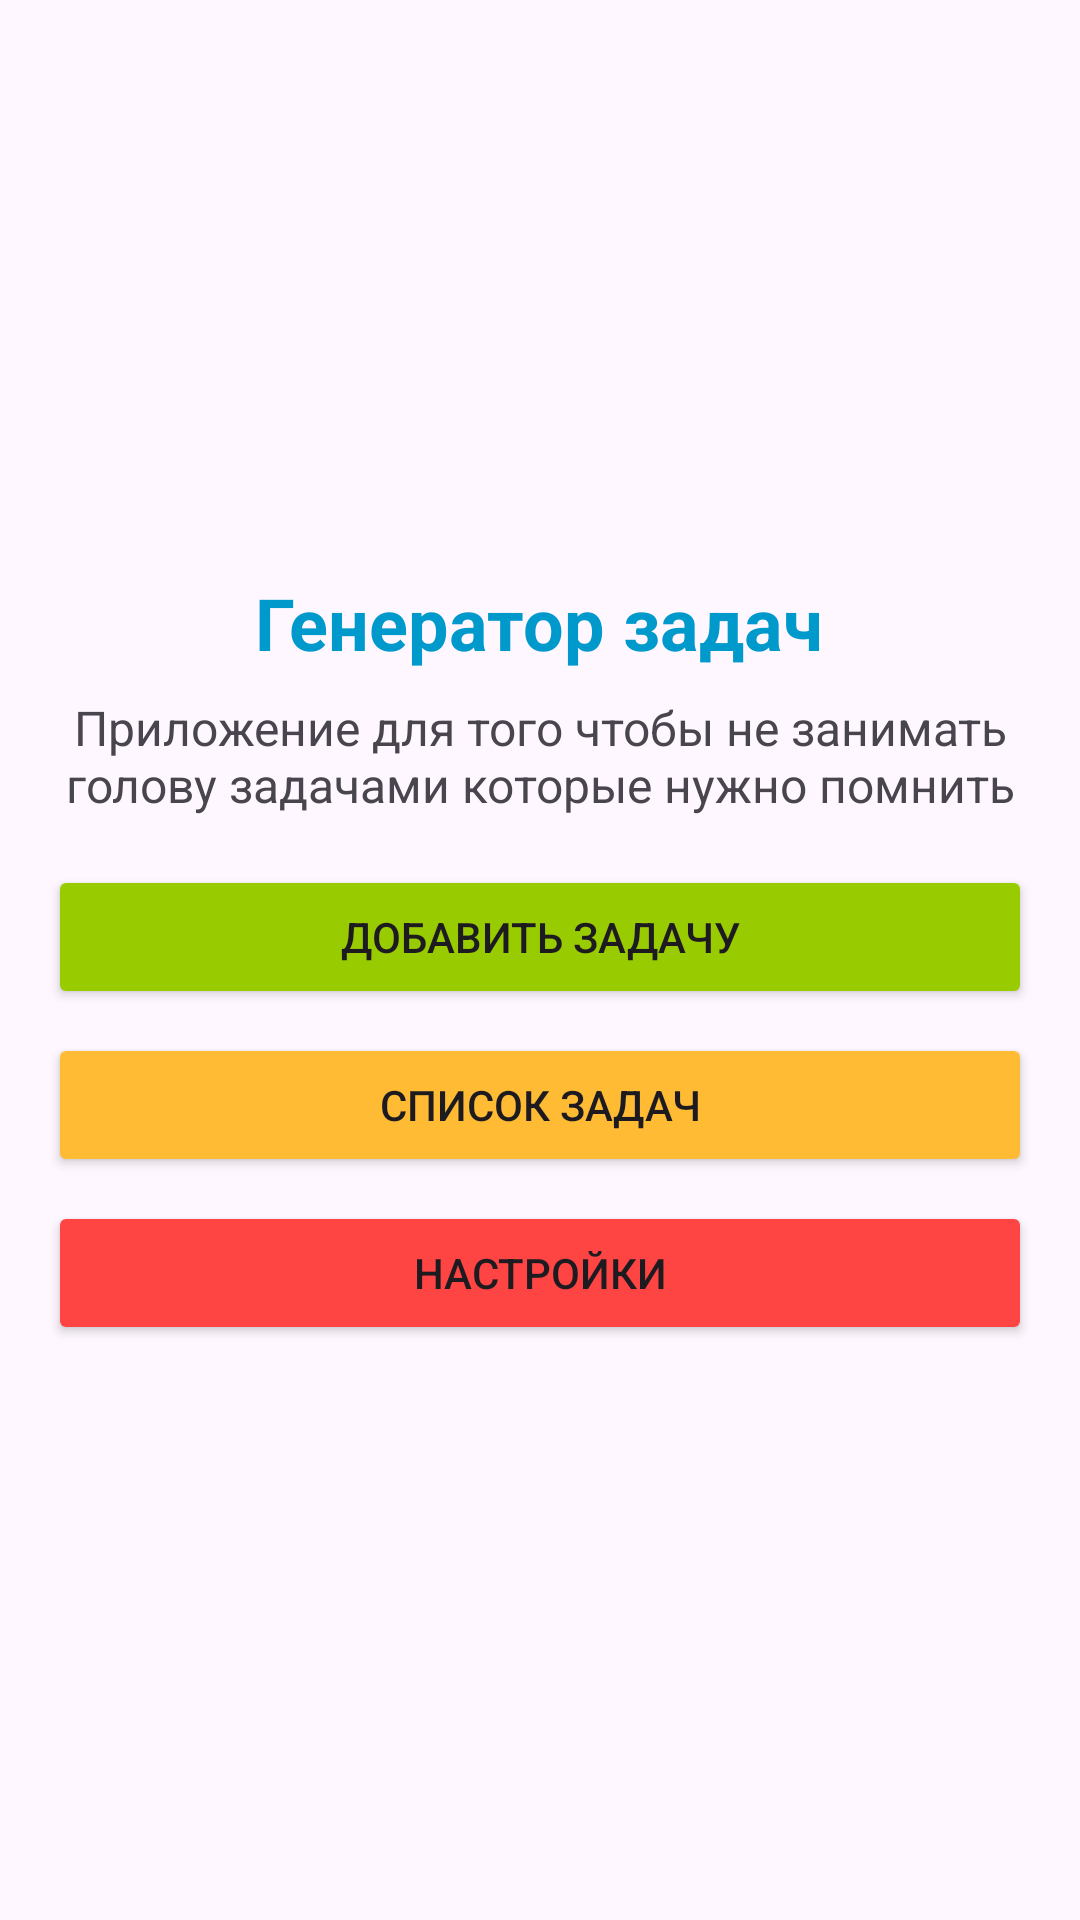

Write the Android layout XML for this screen, with the resource values it uses.
<!-- AndroidManifest.xml: application theme Theme.Kozhukhov -->
<!-- res/layout/activity_main.xml -->
<?xml version="1.0" encoding="utf-8"?>
<LinearLayout xmlns:android="http://schemas.android.com/apk/res/android"
    android:layout_width="match_parent"
    android:layout_height="match_parent"
    android:orientation="vertical"
    android:gravity="center"
    android:padding="16dp">

    <TextView
        android:id="@+id/appTitle"
        android:layout_width="wrap_content"
        android:layout_height="wrap_content"
        android:text="Генератор задач"
        android:textColor="@android:color/holo_blue_dark"
        android:textSize="24sp"
        android:textStyle="bold" />

    <TextView
        android:id="@+id/appDescription"
        android:layout_width="wrap_content"
        android:layout_height="wrap_content"
        android:layout_marginTop="8dp"
        android:gravity="center"
        android:text="Приложение для того чтобы не занимать голову задачами которые нужно помнить"
        android:textSize="16sp" />

    <Button
        android:id="@+id/addTaskButton"
        android:layout_width="match_parent"
        android:layout_height="wrap_content"
        android:text="Добавить задачу"
        android:layout_marginTop="16dp"
        android:backgroundTint="@android:color/holo_green_light" />

    <Button
        android:id="@+id/taskListButton"
        android:layout_width="match_parent"
        android:layout_height="wrap_content"
        android:text="Список задач"
        android:layout_marginTop="8dp"
        android:backgroundTint="@android:color/holo_orange_light" />

    <Button
        android:id="@+id/settingsButton"
        android:layout_width="match_parent"
        android:layout_height="wrap_content"
        android:text="Настройки"
        android:layout_marginTop="8dp"
        android:backgroundTint="@android:color/holo_red_light" />

</LinearLayout>
<!-- resources referenced by this layout -->
<resources>
  <style name="Theme.Kozhukhov" parent="Base.Theme.Kozhukhov" />
  <style name="Base.Theme.Kozhukhov" parent="Theme.Material3.DayNight.NoActionBar">
          
          
      </style>
</resources>
